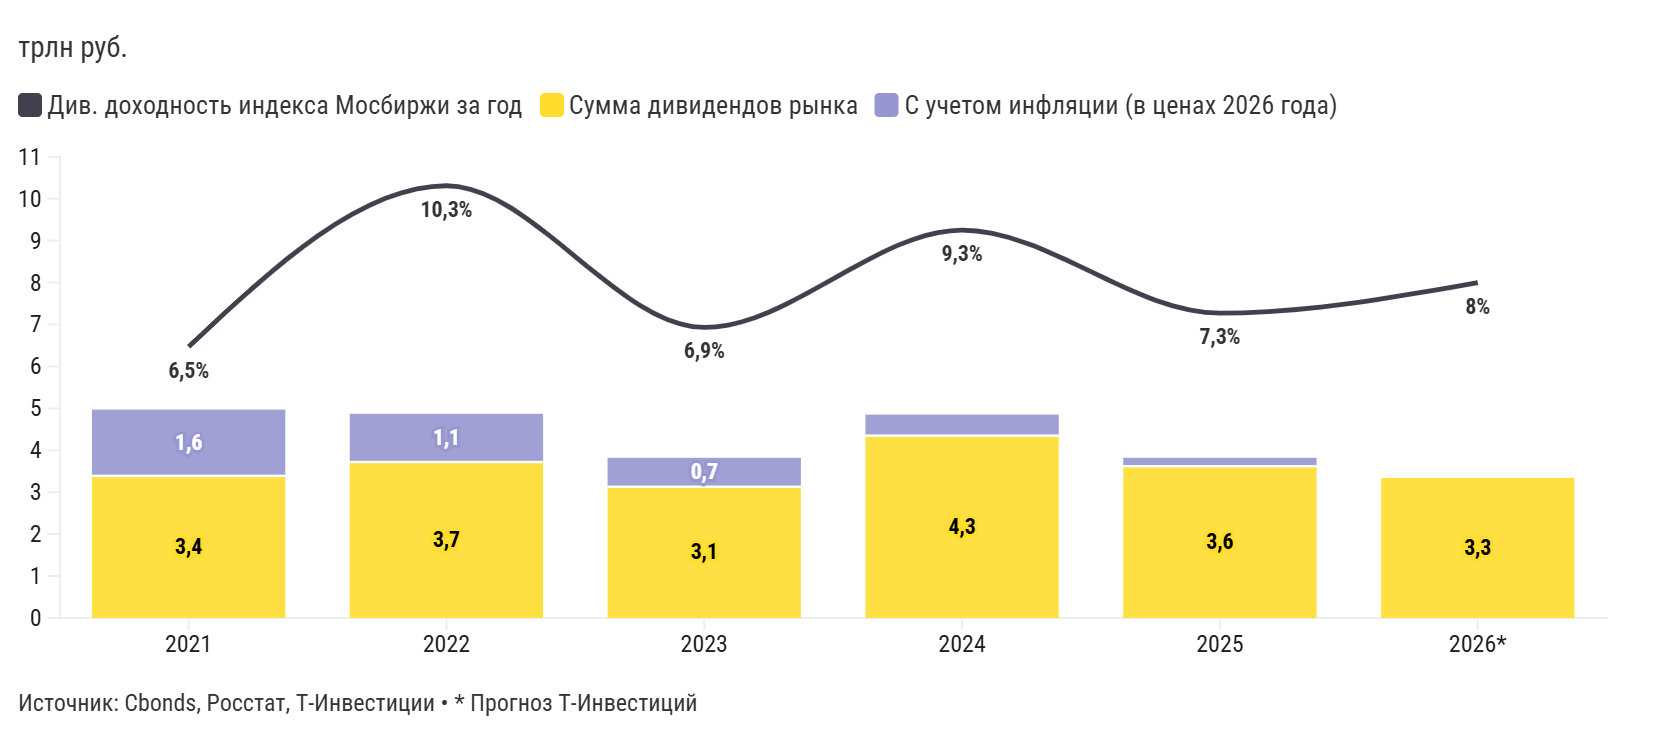

The table this chart was drawn from, first rows:
Период, Див. доходность индекса Мосбиржи за год, Сумма дивидендов рынка, С учетом инфляции (в ценах 2026 года)
2021, 6,47%, 3,39, 1,58
2022, 10,31%, 3,72, 1,15
2023, 6,93%, 3,13, 0,69
2024, 9,25%, 4,35, 0,50
2025, 7,27%, 3,62, 0,20
2026*, 8,00%, 3,34, -
